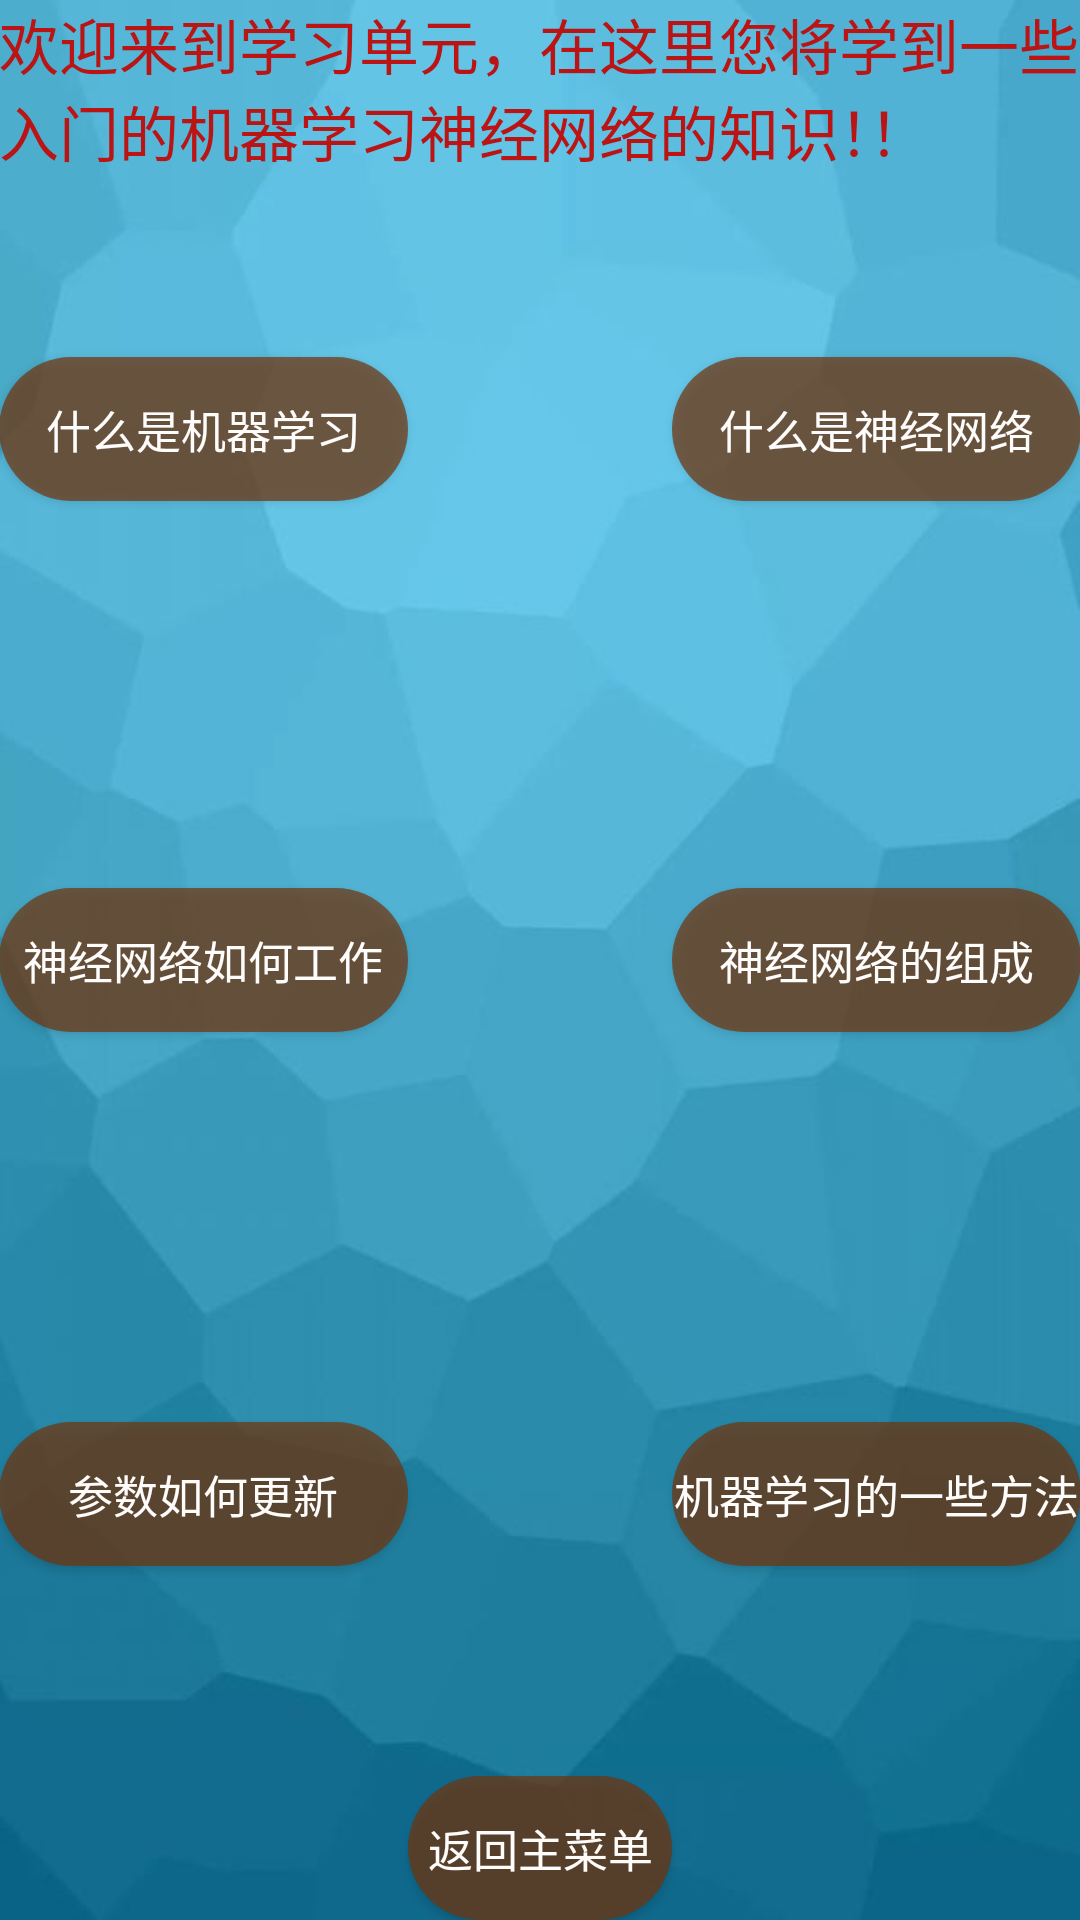

Android layout source for this screen:
<!-- AndroidManifest.xml: application theme AppTheme -->
<!-- res/layout/learn_knowledge.xml -->
<?xml version="1.0" encoding="utf-8"?>
<RelativeLayout xmlns:android="http://schemas.android.com/apk/res/android"
    xmlns:tools="http://schemas.android.com/tools"
    android:layout_width="match_parent"
    android:layout_height="match_parent"
    android:paddingBottom="@dimen/activity_vertical_margin"
    android:paddingLeft="@dimen/activity_horizontal_margin"
    android:paddingRight="@dimen/activity_horizontal_margin"
    android:paddingTop="@dimen/activity_vertical_margin"
    android:background="@drawable/backgroubd5"
    tools:context="com.example.myapplication.My_menu">

    <TextView
        android:layout_width="wrap_content"
        android:layout_height="wrap_content"
        android:text="欢迎来到学习单元，在这里您将学到一些入门的机器学习神经网络的知识！！"
        android:layout_alignParentTop="true"
        android:layout_centerHorizontal="true"
        android:textColor="#ba1414"
        android:textSize="20dp"
        android:id="@+id/textView9" />

    <Button
        android:layout_width="wrap_content"
        android:layout_height="wrap_content"
        android:text="什么是机器学习"
        android:id="@+id/button14"
        android:layout_below="@+id/textView9"
        android:background="@drawable/shape"
        android:layout_marginTop="61dp"
        android:layout_alignParentLeft="true"
        android:layout_alignParentStart="true"
        android:layout_toLeftOf="@+id/button20"
        android:layout_toStartOf="@+id/button20"
        android:textColor="#fffcfc"
        android:textSize="15dp" />

    <Button
        android:layout_width="wrap_content"
        android:layout_height="wrap_content"
        android:text="什么是神经网络"
        android:id="@+id/button15"
        android:layout_alignTop="@+id/button14"
        android:background="@drawable/shape"
        android:layout_alignParentRight="true"
        android:layout_alignParentEnd="true"
        android:layout_alignLeft="@+id/button17"
        android:layout_alignStart="@+id/button17"
        android:textColor="#fffcfc"
        android:textSize="15dp" />

    <Button
        android:layout_width="wrap_content"
        android:layout_height="wrap_content"
        android:text="神经网络如何工作"
        android:id="@+id/button16"
        android:layout_centerVertical="true"
        android:layout_alignLeft="@+id/button14"
        android:background="@drawable/shape"
        android:layout_alignStart="@+id/button14"
        android:layout_alignRight="@+id/button14"
        android:layout_alignEnd="@+id/button14"
        android:textColor="#fffcfc"
        android:textSize="15dp" />

    <Button
        android:layout_width="wrap_content"
        android:layout_height="wrap_content"
        android:text="神经网络的组成"
        android:id="@+id/button17"
        android:layout_alignBottom="@+id/button16"
        android:background="@drawable/shape"
        android:layout_alignRight="@+id/textView9"
        android:layout_alignEnd="@+id/textView9"
        android:layout_toRightOf="@+id/button20"
        android:layout_toEndOf="@+id/button20"
        android:textColor="#fffcfc"
        android:textSize="15dp" />

    <Button
        android:layout_width="wrap_content"
        android:layout_height="wrap_content"
        android:text="参数如何更新"
        android:id="@+id/button18"
        android:layout_alignParentBottom="true"
        android:layout_alignLeft="@+id/button16"
        android:layout_alignStart="@+id/button16"
        android:background="@drawable/shape"
        android:layout_marginBottom="118dp"
        android:layout_alignRight="@+id/button16"
        android:layout_alignEnd="@+id/button16"
        android:textColor="#fffcfc"
        android:textSize="15dp" />

    <Button
        android:layout_width="wrap_content"
        android:layout_height="wrap_content"
        android:text="机器学习的一些方法"
        android:id="@+id/button19"
        android:layout_alignBottom="@+id/button18"
        android:layout_alignLeft="@+id/button17"
        android:background="@drawable/shape"
        android:layout_alignStart="@+id/button17"
        android:layout_alignParentRight="true"
        android:layout_alignParentEnd="true"
        android:textColor="#fffcfc"
        android:textSize="15dp" />

    <Button
        android:layout_width="wrap_content"
        android:layout_height="wrap_content"
        android:text="返回主菜单"
        android:id="@+id/button20"
        android:layout_alignParentBottom="true"
        android:background="@drawable/shape"
        android:layout_centerHorizontal="true"
        android:textColor="#fffcfc"
        android:textSize="15dp" />
</RelativeLayout>
<!-- resources referenced by this layout -->
<resources>
  <!-- drawable backgroubd5: jpg bitmap (drawable, 10587 bytes) -->
  <!-- drawable shape (drawable) -->
  <?xml version="1.0" encoding="utf-8"?>
  <selector xmlns:android="http://schemas.android.com/apk/res/android">
      
      <item android:state_pressed="true">
          <shape>
              
              <solid android:color="#6473340a" />
              
              <corners android:radius="50dp" />
          </shape>
      </item>
      
      <item>
          <shape>
              <solid android:color="#b473340a" />
              <corners android:radius="50dp" />
          </shape>
      </item>
  
  </selector>
  <style name="AppTheme" parent="Theme.AppCompat.Light.NoActionBar">
          
          <item name="android:windowNoTitle">true</item>
          <item name="colorPrimary">@color/md_cyan_300</item>
          <item name="colorPrimaryDark">@color/colorPrimaryDark</item>
          <item name="colorAccent">@color/colorAccent</item>
      </style>
  <color name="md_cyan_300">#4dd0e1</color>
  <color name="colorPrimaryDark">#303F9F</color>
  <color name="colorAccent">#FF4081</color>
</resources>
